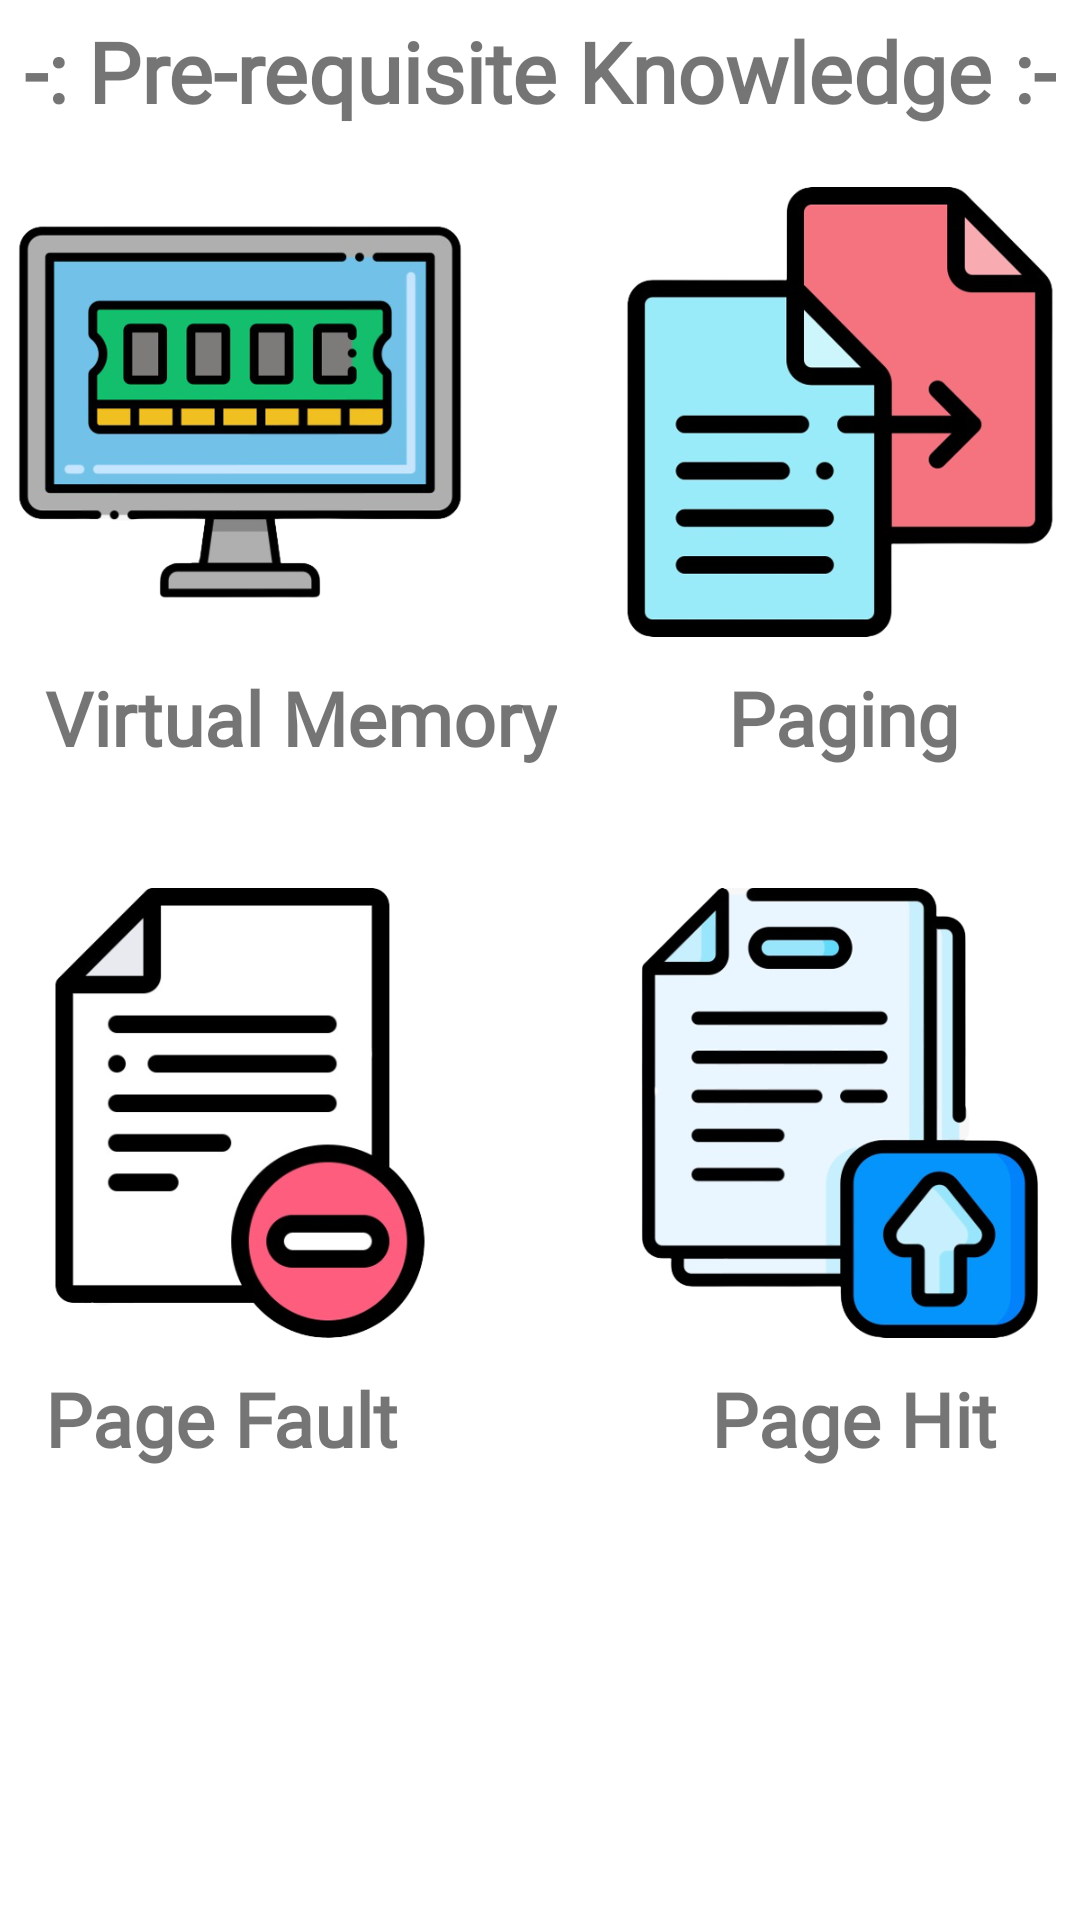

Android layout source for this screen:
<!-- AndroidManifest.xml: application theme Theme.PageReplacementSimulator -->
<!-- res/layout/fragment_p_r_detail3.xml -->
<?xml version="1.0" encoding="utf-8"?>
<ScrollView xmlns:android="http://schemas.android.com/apk/res/android"
    xmlns:tools="http://schemas.android.com/tools"
    android:layout_width="match_parent"
    android:layout_height="match_parent"
    tools:context=".PRDetail3">

    <RelativeLayout
        android:layout_width="match_parent"
        android:layout_height="match_parent"
        android:layout_margin="5dp">

        <TextView
            android:layout_width="wrap_content"
            android:layout_height="wrap_content"
            android:text="-: Pre-requisite Knowledge :-"
            android:fontFamily="@font/title"
            android:id="@+id/hading"
            android:layout_centerHorizontal="true"
            android:textStyle="bold"
            android:layout_marginBottom="20dp"
            android:textSize="28dp"/>
        <ImageView
            android:layout_width="150dp"
            android:layout_height="150dp"
            android:layout_below="@+id/hading"
            android:id="@+id/img_vm"
            android:src="@drawable/virtualmemory"/>
        <ImageView
            android:layout_width="150dp"
            android:layout_height="150dp"
            android:src="@drawable/paging"
            android:layout_below="@+id/hading"
            android:id="@+id/img_paging"
            android:layout_alignParentRight="true"/>
        <TextView
            android:layout_width="wrap_content"
            android:layout_height="wrap_content"
            android:text="Virtual Memory"
            android:textSize="25dp"
            android:textStyle="bold"
            android:layout_margin="10dp"
            android:id="@+id/txt_vm"
            android:layout_below="@+id/img_vm"
            android:fontFamily="@font/title"/>
        <TextView
            android:layout_width="wrap_content"
            android:layout_height="wrap_content"
            android:text="Paging    "
            android:id="@+id/txt_paging"
            android:layout_margin="10dp"
            android:textSize="25dp"
            android:textStyle="bold"
            android:layout_below="@+id/img_paging"
            android:layout_alignParentRight="true"
            android:fontFamily="@font/title"/>

        <ImageView
            android:layout_width="150dp"
            android:layout_height="150dp"
            android:id="@+id/img_pf"
            android:layout_marginTop="30dp"
            android:src="@drawable/pagefault"
            android:layout_below="@+id/txt_vm"/>
        <ImageView
            android:layout_width="150dp"
            android:layout_height="150dp"
            android:layout_marginTop="30dp"
            android:src="@drawable/pagehit"
            android:id="@+id/img_ph"
            android:layout_alignParentRight="true"
            android:layout_below="@+id/txt_paging"/>
        <TextView
            android:layout_width="wrap_content"
            android:layout_height="wrap_content"
            android:text="Page Fault"
            android:textSize="25dp"
            android:textStyle="bold"
            android:layout_margin="10dp"
            android:id="@+id/txt_pf"
            android:layout_below="@+id/img_pf"
            android:fontFamily="@font/title"/>
        <TextView
            android:layout_width="wrap_content"
            android:layout_height="wrap_content"
            android:text="Page Hit  "
            android:id="@+id/txt_ph"
            android:layout_margin="10dp"
            android:textSize="25dp"
            android:textStyle="bold"
            android:layout_below="@+id/img_ph"
            android:layout_alignParentRight="true"
            android:fontFamily="@font/title"/>
    </RelativeLayout>
</ScrollView>
<!-- resources referenced by this layout -->
<resources>
  <!-- drawable pagefault: png bitmap (drawable-v24, 63714 bytes) -->
  <!-- drawable pagehit: png bitmap (drawable-v24, 103660 bytes) -->
  <!-- drawable paging: png bitmap (drawable-v24, 78469 bytes) -->
  <!-- drawable virtualmemory: png bitmap (drawable-v24, 82168 bytes) -->
  <style name="Theme.PageReplacementSimulator" parent="Theme.MaterialComponents.DayNight.DarkActionBar">
          
          <item name="colorPrimary">@color/purple_500</item>
          <item name="colorPrimaryVariant">@color/purple_700</item>
          <item name="colorOnPrimary">@color/white</item>
          
          <item name="colorSecondary">@color/teal_200</item>
          <item name="colorSecondaryVariant">@color/teal_700</item>
          <item name="colorOnSecondary">@color/black</item>
          
          <item name="android:statusBarColor" tools:targetApi="l">?attr/colorPrimaryVariant</item>
          
      </style>
  <color name="purple_500">#5f55ae</color>
  <color name="purple_700">#5f55ae</color>
  <color name="white">#FFFFFFFF</color>
  <color name="teal_200">#5f55ae</color>
  <color name="teal_700">#5f55ae</color>
  <color name="black">#FF000000</color>
</resources>
